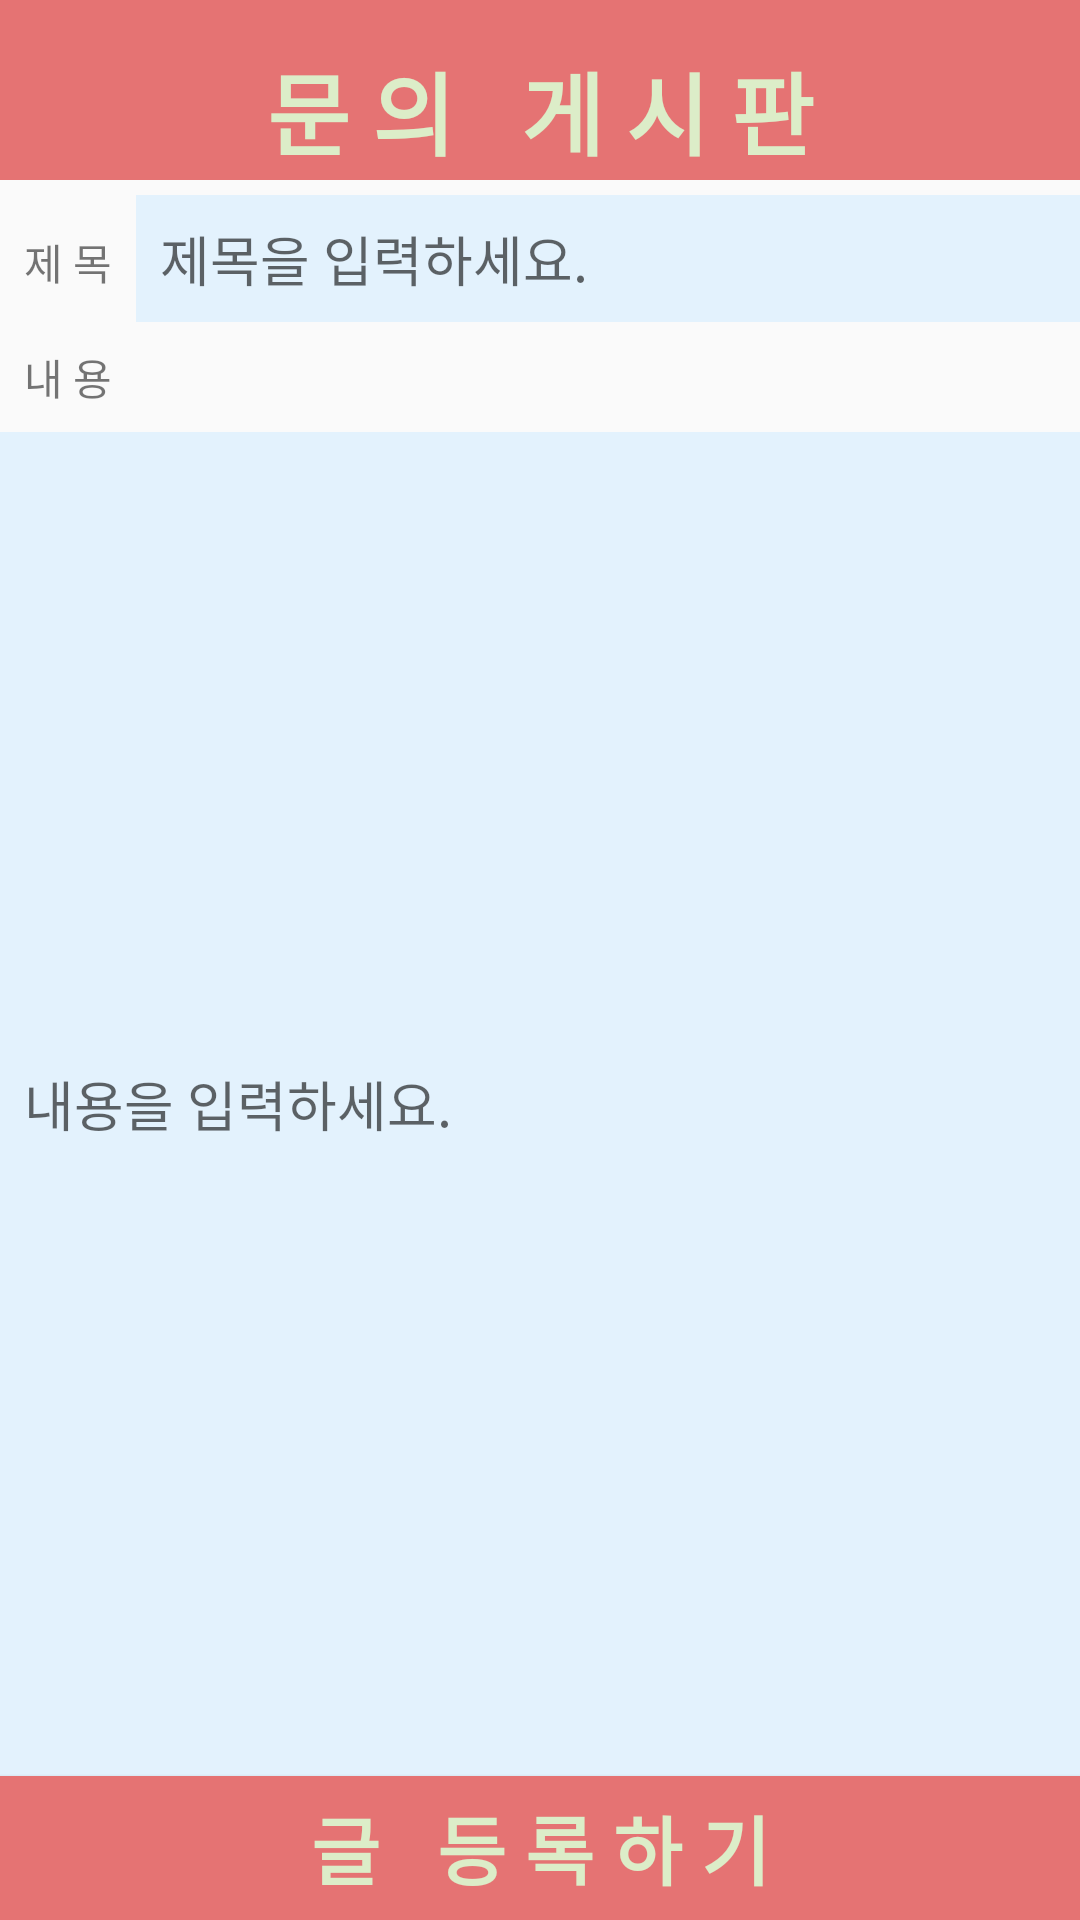

Android layout source for this screen:
<!-- AndroidManifest.xml: application theme Theme.Graduation -->
<!-- res/layout/frag_question_register.xml -->
<?xml version="1.0" encoding="utf-8"?>
<LinearLayout
    xmlns:android="http://schemas.android.com/apk/res/android"
    android:layout_width="match_parent"
    android:layout_height="match_parent"
    android:orientation="vertical">

    <TextView
        android:layout_width="match_parent"
        android:layout_height="60dp"
        android:text=" 문 의   게 시 판 "
        android:textSize="30sp"
        android:textStyle="bold"
        android:paddingTop="15dp"
        android:includeFontPadding="false"
        android:gravity="center_horizontal"
        android:background="#E57373"
        android:textColor="#DCEDC8" />

    <LinearLayout
        android:layout_width="match_parent"
        android:layout_height="wrap_content"
        android:layout_marginTop="5dp"
        android:orientation="horizontal">

        <TextView
            android:layout_width="wrap_content"
            android:layout_height="wrap_content"
            android:padding="8dp"
            android:text="제 목"/>

        <EditText
            android:id="@+id/register_title"
            android:layout_width="match_parent"
            android:layout_height="wrap_content"
            android:padding="8dp"
            android:background="#E3F2FD"
            android:layout_weight="1"
            android:hint="제목을 입력하세요."/>

    </LinearLayout>

    <TextView
        android:layout_width="match_parent"
        android:layout_height="wrap_content"
        android:padding="8dp"
        android:text="내 용"/>

    <EditText
        android:id="@+id/register_content"
        android:layout_width="match_parent"
        android:layout_height="match_parent"
        android:padding="8dp"
        android:layout_weight="1"
        android:background="#E3F2FD"
        android:hint="내용을 입력하세요."/>

    <Button
        android:id="@+id/register_enroll"
        android:layout_width="match_parent"
        android:layout_height="wrap_content"
        android:text="글   등 록 하 기"
        android:textSize="25sp"
        android:textStyle="bold"
        android:background="#E57373"
        android:textColor="#DCEDC8"/>


</LinearLayout>
<!-- resources referenced by this layout -->
<resources>
  <style name="Theme.Graduation" parent="Theme.AppCompat.Light">
          
          <item name="colorPrimary">@color/purple_500</item>
          <item name="colorPrimaryVariant">@color/purple_700</item>
          <item name="colorOnPrimary">@color/white</item>
          
          <item name="colorSecondary">@color/teal_200</item>
          <item name="colorSecondaryVariant">@color/teal_700</item>
          <item name="colorOnSecondary">@color/black</item>
          
          <item name="android:statusBarColor" tools:targetApi="l">?attr/colorPrimaryVariant</item>
          
          //타이틀바 없애기
          <item name="windowActionBar">false</item>
          <item name="windowNoTitle">true</item>
  
      </style>
  <color name="purple_500">#FF6200EE</color>
  <color name="purple_700">#FF3700B3</color>
  <color name="white">#FFFFFFFF</color>
  <color name="teal_200">#FF03DAC5</color>
  <color name="teal_700">#FF018786</color>
  <color name="black">#FF000000</color>
</resources>
